2-way image classification set "Dataset" from GitHub (navya28-S2005/DragonFruit); label vocabulary: ripe dragon fruit, unripe dragon fruit.

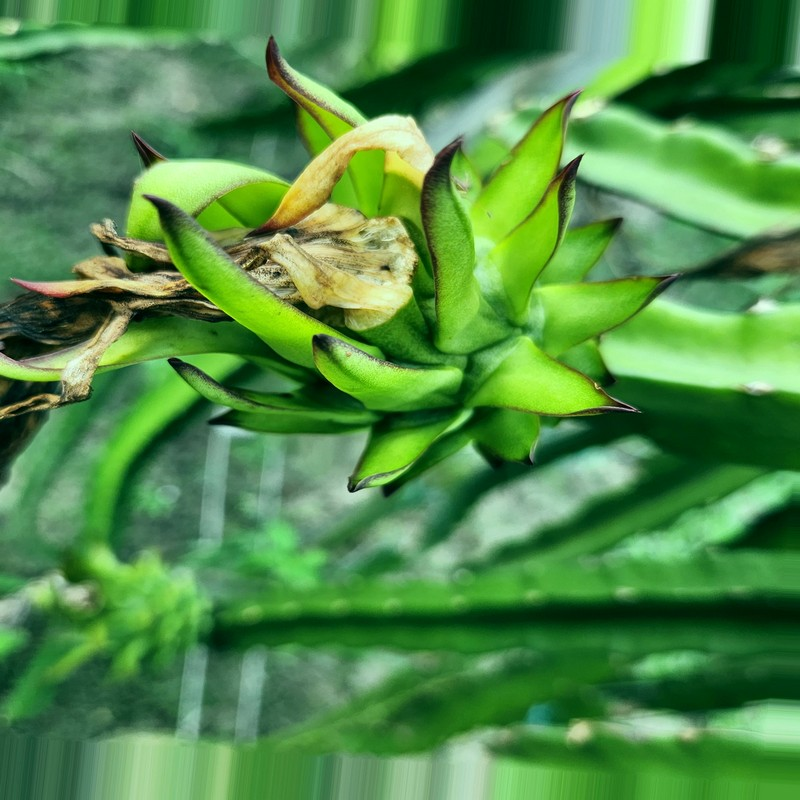
Label: unripe dragon fruit

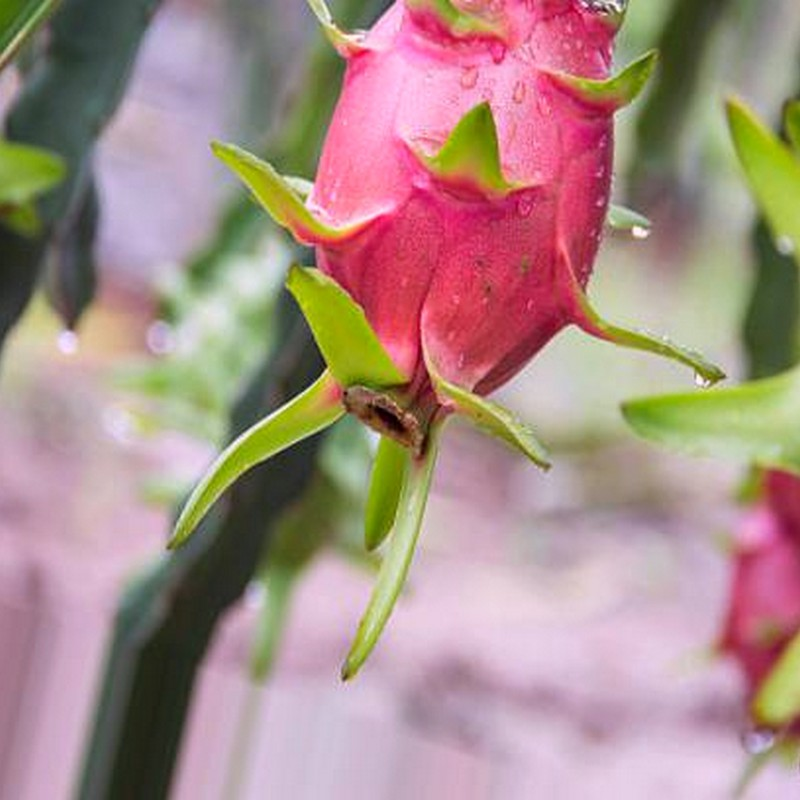
Label: ripe dragon fruit

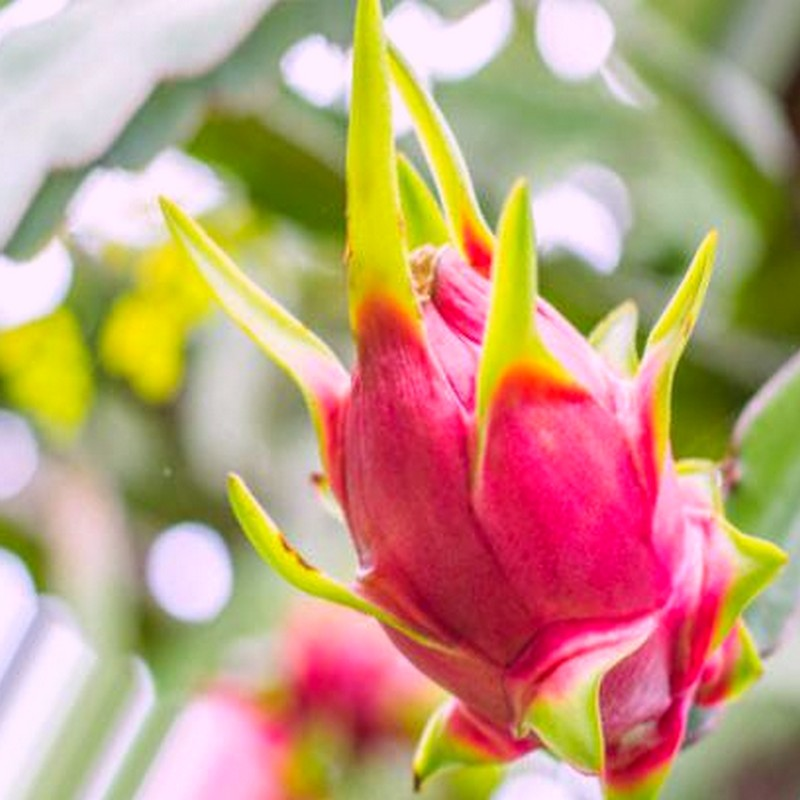
Label: ripe dragon fruit

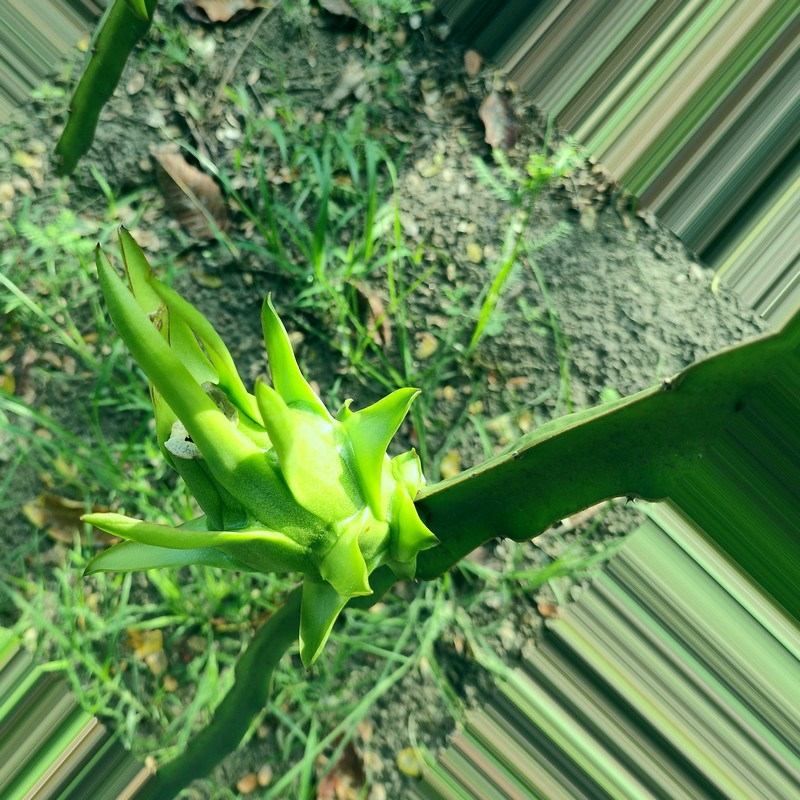
Label: unripe dragon fruit

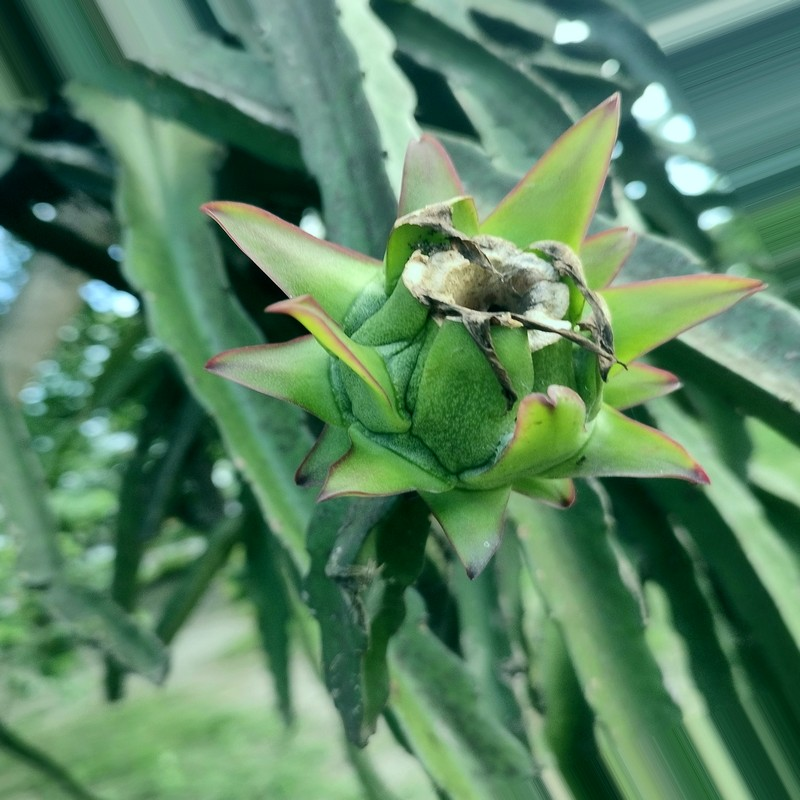
Label: unripe dragon fruit

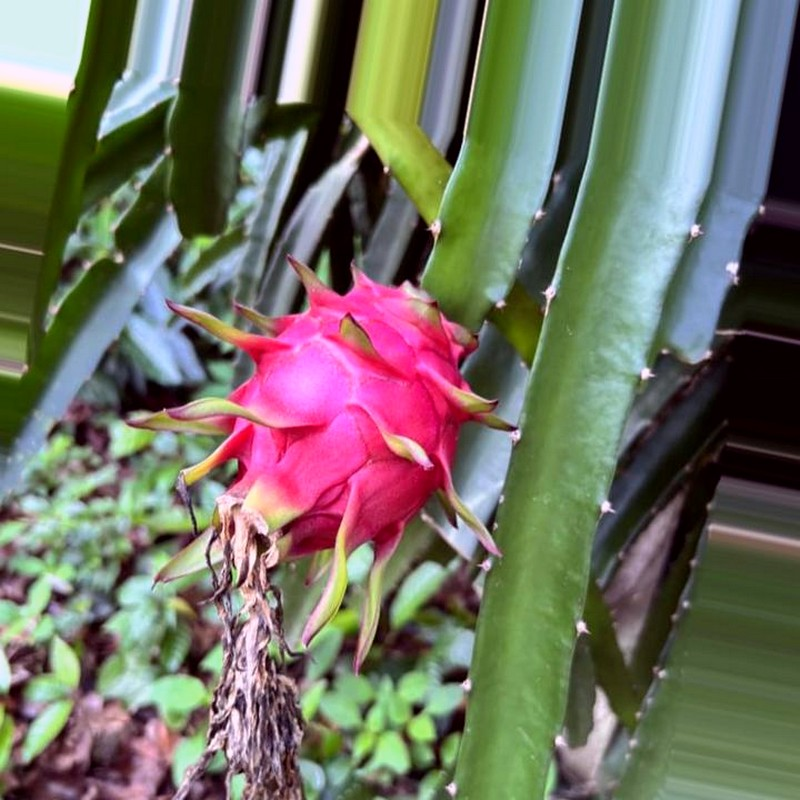
Label: ripe dragon fruit
